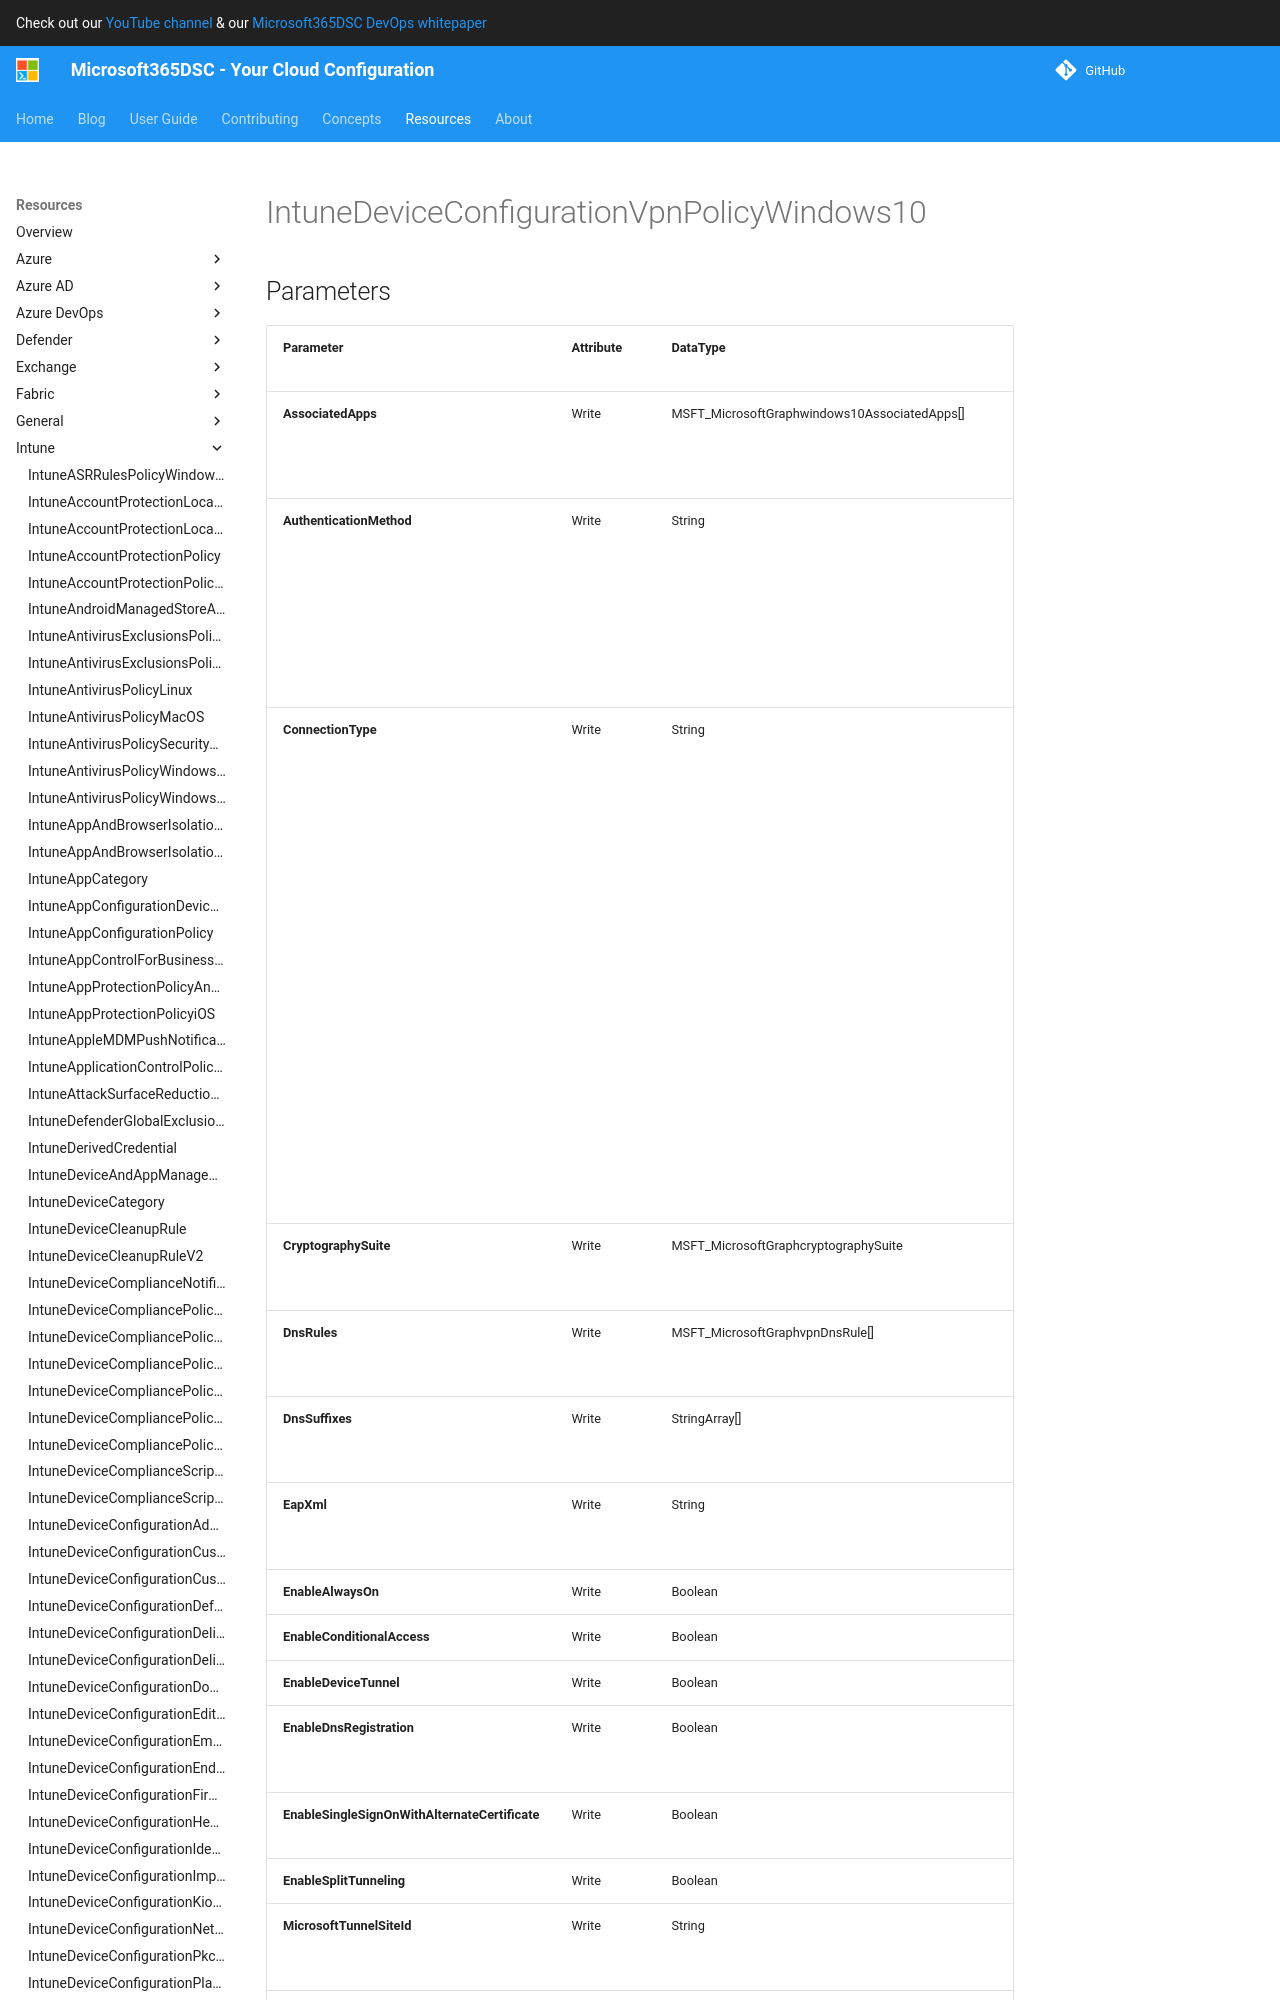

repository: microsoft/Microsoft365DSC · page: resources/intune/IntuneDeviceConfigurationVpnPolicyWindows10/index.html · generator: mkdocs

# IntuneDeviceConfigurationVpnPolicyWindows10

## Parameters

| Parameter | Attribute | DataType | Description | Allowed Values |
| --- | --- | --- | --- | --- |
| **AssociatedApps** | Write | MSFT_MicrosoftGraphwindows10AssociatedApps[] | Associated Apps. This collection can contain a maximum of 10000 elements. | |
| **AuthenticationMethod** | Write | String | Authentication method. Possible values are: certificate, usernameAndPassword, customEapXml, derivedCredential. | `certificate`, `usernameAndPassword`, `customEapXml`, `derivedCredential` |
| **ConnectionType** | Write | String | Connection type. Possible values are: pulseSecure, f5EdgeClient, dellSonicWallMobileConnect, checkPointCapsuleVpn, automatic, ikEv2, l2tp, pptp, citrix, paloAltoGlobalProtect, ciscoAnyConnect, unknownFutureValue, microsoftTunnel. | `pulseSecure`, `f5EdgeClient`, `dellSonicWallMobileConnect`, `checkPointCapsuleVpn`, `automatic`, `ikEv2`, `l2tp`, `pptp`, `citrix`, `paloAltoGlobalProtect`, `ciscoAnyConnect`, `unknownFutureValue`, `microsoftTunnel` |
| **CryptographySuite** | Write | MSFT_MicrosoftGraphcryptographySuite | Cryptography Suite security settings for IKEv2 VPN in Windows10 and above | |
| **DnsRules** | Write | MSFT_MicrosoftGraphvpnDnsRule[] | DNS rules. This collection can contain a maximum of 1000 elements. | |
| **DnsSuffixes** | Write | StringArray[] | Specify DNS suffixes to add to the DNS search list to properly route short names. | |
| **EapXml** | Write | String | Extensible Authentication Protocol (EAP) XML. (UTF8 encoded byte array) | |
| **EnableAlwaysOn** | Write | Boolean | Enable Always On mode. | |
| **EnableConditionalAccess** | Write | Boolean | Enable conditional access. | |
| **EnableDeviceTunnel** | Write | Boolean | Enable device tunnel. | |
| **EnableDnsRegistration** | Write | Boolean | Enable IP address registration with internal DNS. | |
| **EnableSingleSignOnWithAlternateCertificate** | Write | Boolean | Enable single sign-on (SSO) with alternate certificate. | |
| **EnableSplitTunneling** | Write | Boolean | Enable split tunneling. | |
| **MicrosoftTunnelSiteId** | Write | String | ID of the Microsoft Tunnel site associated with the VPN profile. | |
| **OnlyAssociatedAppsCanUseConnection** | Write | Boolean | Only associated Apps can use connection (per-app VPN). | |
| **ProfileTarget** | Write | String | Profile target type. Possible values are: user, device, autoPilotDevice. | `user`, `device`, `autoPilotDevice` |
| **ProxyServer** | Write | MSFT_MicrosoftGraphwindows10VpnProxyServer | Proxy Server. | |
| **RememberUserCredentials** | Write |
